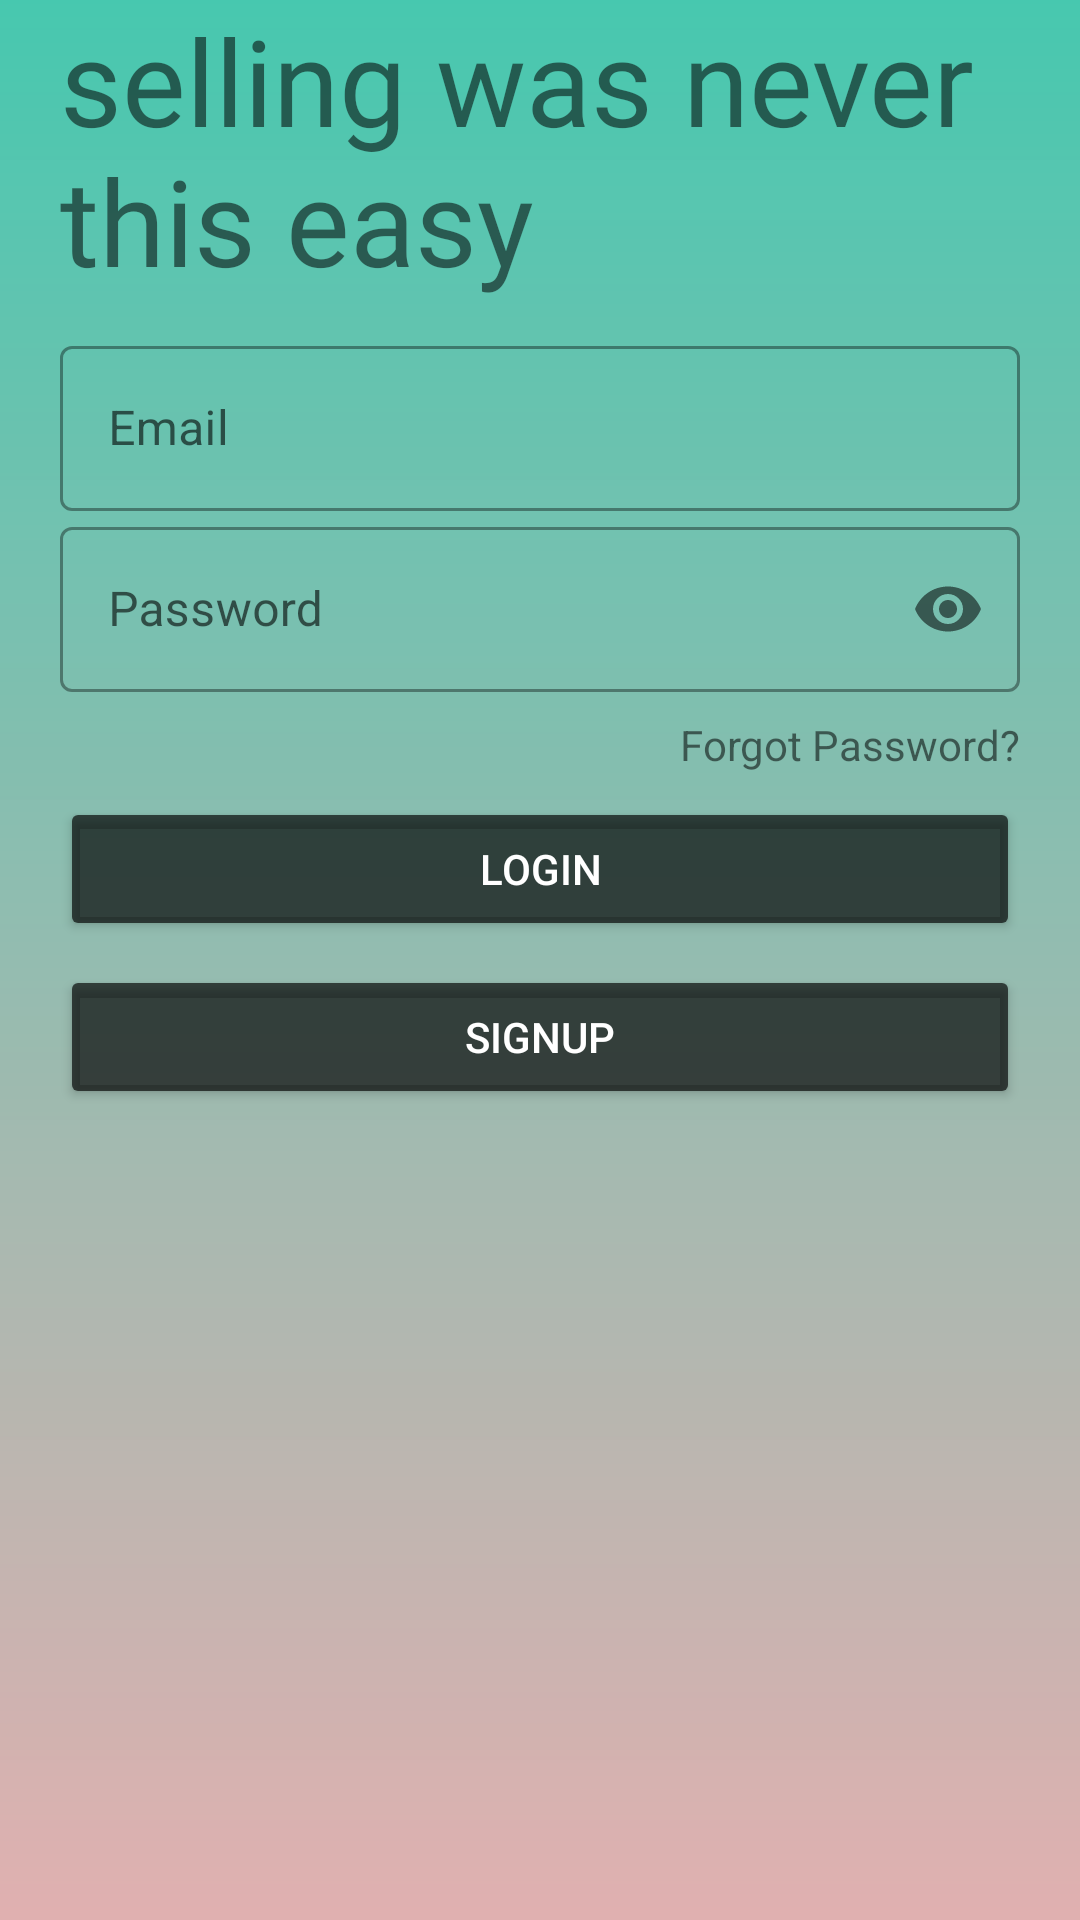

Here is an Android app screen rendered from its layout file. Give the layout XML and the strings, colors and styles it references.
<!-- AndroidManifest.xml: application theme AppTheme -->
<!-- res/layout/activity_login.xml -->
<?xml version="1.0" encoding="utf-8"?>
<androidx.constraintlayout.widget.ConstraintLayout xmlns:android="http://schemas.android.com/apk/res/android"
    xmlns:app="http://schemas.android.com/apk/res-auto"
    xmlns:tools="http://schemas.android.com/tools"
    android:layout_width="match_parent"
    android:layout_height="match_parent"
    tools:context=".login">

    <ScrollView
        android:layout_width="match_parent"
        android:layout_height="match_parent"
        android:background="@drawable/gradient"
        android:foregroundTintMode="screen"
        app:layout_constraintBottom_toBottomOf="parent"
        app:layout_constraintEnd_toEndOf="parent"
        app:layout_constraintStart_toStartOf="parent"
        app:layout_constraintTop_toTopOf="parent"
        tools:context=".login">

        <androidx.constraintlayout.widget.ConstraintLayout
            android:layout_width="match_parent"
            android:layout_height="match_parent">

            <LinearLayout
                android:id="@+id/linearLayoutCompat"
                android:layout_width="0dp"
                android:layout_height="wrap_content"
                android:orientation="vertical"
                android:paddingLeft="20dp"
                android:paddingRight="20dp"
                app:layout_constraintEnd_toEndOf="parent"
                app:layout_constraintHorizontal_bias="0.0"
                app:layout_constraintStart_toStartOf="parent"
                app:layout_constraintTop_toBottomOf="@+id/textView4">

                <com.google.android.material.textfield.TextInputLayout
                    style="@style/Widget.MaterialComponents.TextInputLayout.OutlinedBox"
                    android:layout_width="match_parent"
                    android:layout_height="match_parent"
                    android:hint="Email"
                    app:hintEnabled="true">

                    <com.google.android.material.textfield.TextInputEditText
                        android:id="@+id/username"
                        android:layout_width="match_parent"
                        android:layout_height="55dp"
                        android:inputType="textEmailAddress" />

                </com.google.android.material.textfield.TextInputLayout>

                <com.google.android.material.textfield.TextInputLayout

                    style="@style/Widget.MaterialComponents.TextInputLayout.OutlinedBox"
                    android:layout_width="match_parent"
                    android:layout_height="wrap_content"
                    android:hint="Password"
                    app:passwordToggleEnabled="true">

                    <com.google.android.material.textfield.TextInputEditText
                        android:id="@+id/password"
                        android:layout_width="match_parent"
                        android:layout_height="55dp"
                        android:inputType="textPassword"

                        />

                </com.google.android.material.textfield.TextInputLayout>

                <TextView
                    android:id="@+id/forgotpassword"
                    android:layout_width="wrap_content"
                    android:layout_height="wrap_content"
                    android:layout_gravity="right"
                    android:paddingTop="8dp"
                    android:paddingBottom="8dp"
                    android:text="Forgot Password?" />

                <com.google.android.material.button.MaterialButton
                    android:id="@+id/button2"
                    style="@style/Widget.AppCompat.Button"
                    android:layout_width="match_parent"
                    android:layout_height="wrap_content"
                    android:text="LogIn" />

                <com.google.android.material.button.MaterialButton
                    android:id="@+id/signup"
                    style="@style/Widget.AppCompat.Button"
                    android:layout_width="match_parent"
                    android:layout_height="wrap_content"
                    android:layout_marginTop="8dp"
                    android:text="SignUp" />

            </LinearLayout>

            <TextView
                android:id="@+id/textView4"
                android:layout_width="0dp"
                android:layout_height="wrap_content"
                android:autoText="false"
                android:elevation="1dp"
                android:fontFamily="@font/bungee"
                android:paddingLeft="20dp"
                android:paddingBottom="10dp"
                android:text="selling was never this easy"
                android:textAlignment="textStart"
                android:textSize="40sp"
                app:layout_constraintEnd_toEndOf="parent"
                app:layout_constraintHorizontal_bias="1.0"
                app:layout_constraintStart_toStartOf="parent"
                app:layout_constraintTop_toTopOf="parent" />
        </androidx.constraintlayout.widget.ConstraintLayout>

    </ScrollView>
</androidx.constraintlayout.widget.ConstraintLayout>
<!-- resources referenced by this layout -->
<resources>
  <!-- drawable gradient (drawable) -->
  <?xml version="1.0" encoding="utf-8"?>
  <shape xmlns:android="http://schemas.android.com/apk/res/android"
      android:shape="rectangle">
      <gradient
          android:startColor="#D826BEA1"
          android:endColor="#D2DA9F9F"
          android:angle="270"/>
  </shape>
  <style name="AppTheme" parent="Theme.MaterialComponents.DayNight.NoActionBar">
          
          <item name="colorPrimary">#A9000000</item>
          <item name="colorPrimaryDark">#DA9F9F</item>
          <item name="colorAccent">#26BEA1</item>
          <item name="android:statusBarColor">#D826BEA1</item>
          <item name="android:navigationBarColor">#D2DA9F9F</item>
      </style>
</resources>
